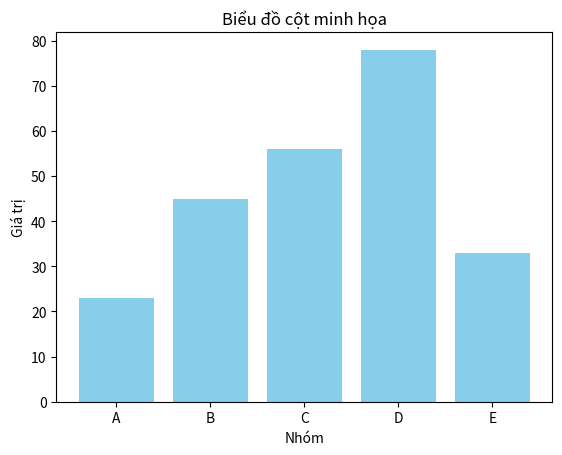

Recreate this plot in Python.
import matplotlib.pyplot as plt

# Dữ liệu
categories = ['A', 'B', 'C', 'D', 'E']  # Các nhóm x
values = [23, 45, 56, 78, 33]  # Giá trị của các nhóm y

# Vẽ biểu đồ cột
plt.bar(categories, values, color='skyblue')

# Thêm tiêu đề và nhãn cho trục
plt.title('Biểu đồ cột minh họa')
plt.xlabel('Nhóm')
plt.ylabel('Giá trị')

# Hiển thị biểu đồ
plt.show()
